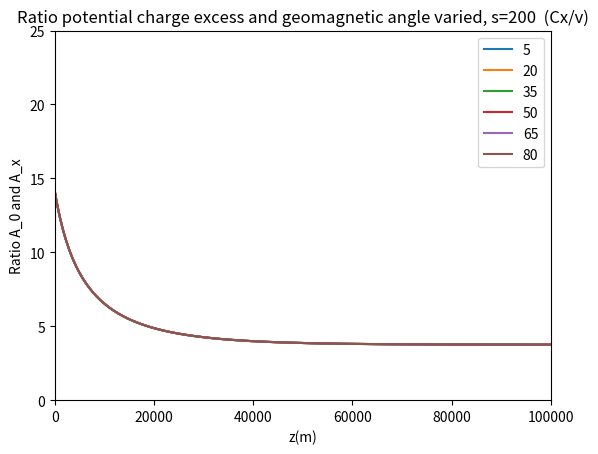
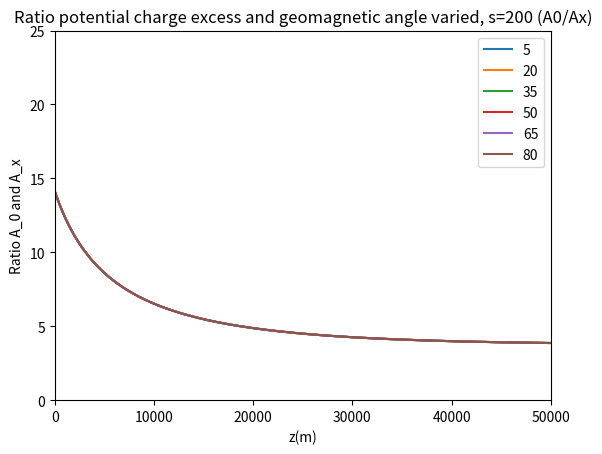
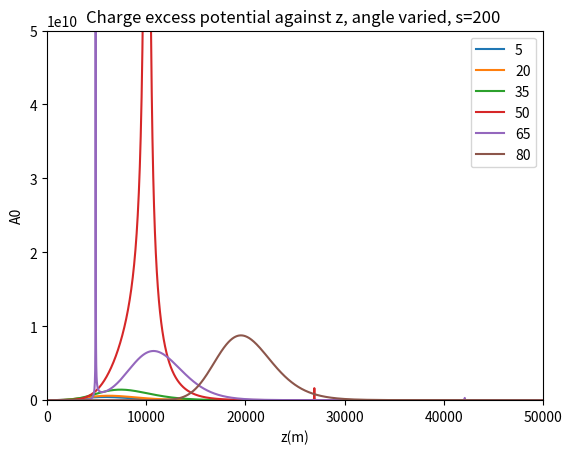
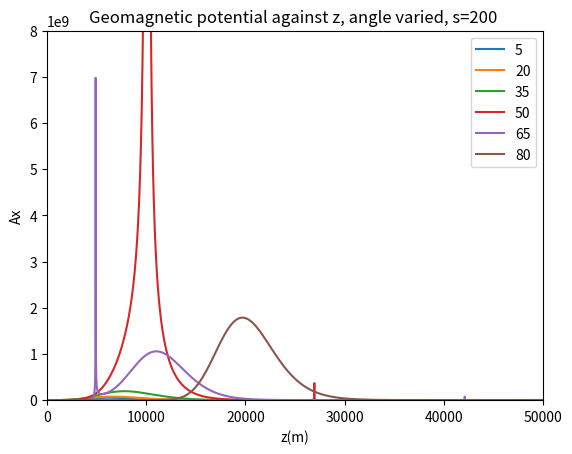
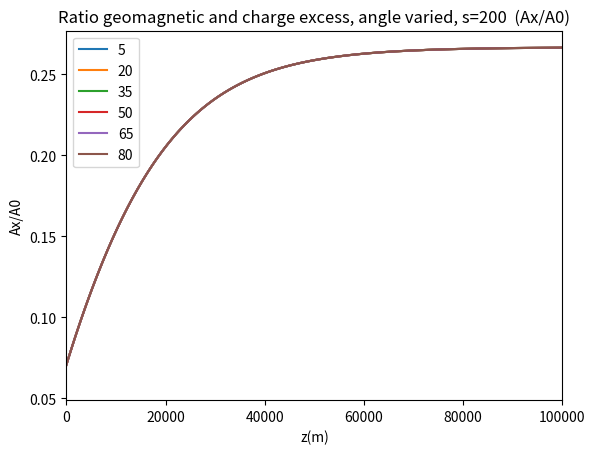

Reproduce these figures in Python, in order.
# -*- coding: utf-8 -*-
"""
Created on Tue Dec  8 12:07:54 2020

[redacted]
"""


import  math   as math  
import cmath  as  cmath
import numpy as np
import matplotlib.pyplot as plt
from scipy.optimize import curve_fit


s = 200
#d = 100
z = np.linspace(100000,1,10000)



hoek = range(5,90,15)
afstanden = range(100, 2600, 400)
lines0 = []
lines1 = []
lines2 = []
lines3 = []
lines4 = []


plt.figure(dpi=100)#Gepasseerde massa
for t in hoek:
    
    theta = t * (np.pi/180)
    #theta = 80 * (np.pi/180)
    
    h = 1 # m --> hoogte pannenkoek
    
    d = s/(np.cos(theta))
    #s = d * np.cos(theta)
    
    l = (z - d*np.sin(theta))/(np.cos(theta))
    ctpi = -l
    C = 1.168 * 10**(-4) #m
    R = 6300 * 10**3 #m
    rho_0 = 1168
    a = -R + (l**2 + R**2 + 2*R*l* np.cos(theta))**0.5 
    rho = rho_0 * np.exp(-C*a) #meter
    k = 0.226*rho_0*10**(-6)
    n = 1 + (0.226*rho_0*10**(-6))/(l*C*np.cos(theta)) - (0.226*rho_0*10**(-6)*np.exp(-C*l*np.cos(theta)))/(l*C*np.cos(theta))# 10**(-6) is voor de van meter naar centimeter --> n is dimensie loos

    #s = d * np.cos(theta)

    cti = n * ((-ctpi)**2 + s**2)**0.5 + ctpi
    an = (k/((-ctpi)**2 * C * np.cos(theta))) * (1 - np.exp(C * ctpi * np.cos(theta))) + k/ctpi * np.exp(C * ctpi * np.cos(theta))
    acti_1 = an * ((-ctpi)**2 + s**2)**0.5
    acti_2 = n * (ctpi / (((-ctpi)**2 + s**2)**0.5))
    acti_3 = 1
    acti = acti_1 + acti_2 + acti_3
    D = acti
    
    X = (1168/(C * np.cos(theta))) * np.exp(-C * l * np.cos(theta)) * 10**(-4) # macht voor per centimeter


    #Bepaling shower maximum L
    X_max = 700 #* 10**4
    L_max = (np.log(rho_0 / (C * X_max * np.cos(theta))))/(C * np.cos(theta))
    Z_max = L_max * np.cos(theta) + d*np.sin(theta)
    n_L = 1 + (0.226*rho_0*10**(-6))/(L_max*C*np.cos(theta)) - (0.226*rho_0*10**(-6)*np.exp(-C*L_max*np.cos(theta)))/(L_max*C*np.cos(theta))
    an_L = (k/((-(-L_max))**2 * C * np.cos(theta))) * (1 - np.exp(C * (-L_max) * np.cos(theta))) + k/(-L_max) * np.exp(C * (-L_max) * np.cos(theta))
    acti_1_L = an_L * ((-(-L_max))**2 + s**2)**0.5
    acti_2_L = n_L * ((-L_max) / (((-(-L_max))**2 + s**2)**0.5))
    acti_3_L = 1
    acti_L = np.abs(acti_1_L + acti_2_L + acti_3_L)
    
    #Number of particles distribution N
    Ep = 10**19 # eV
    Ne = 6 * (Ep / 10**10)
    
    X_0 = 36.7# * 10**4 # g/m2
    S = (3*X/X_0)/(X/X_0 + 2 * (X_max/X_0))
    Ft = np.exp((X - X_max - 1.5 * X * np.log(S))/X_0)
    b = 1
    L = 3.9 #m
    Fp = (h**b) * np.exp(-2*h/L) * (4/L**2)
    N = Ne * Ft * Fp
    
    # Charge excess potential
    epsilon = 0.6
    Cx = 0.15+0.15*(rho/1225)**epsilon
    A_0 = (Cx*N)/D
    e_0 = 55.26349406 # e2⋅GeV−1⋅fm−1
    schaling = 1/(4*np.pi*e_0)
    A_0 = schaling * A_0
    
    # Geomagnetic potential
    alpha = 1
    v_0 = 0.02 #c
    v_z = 0.04
    v = v_0 + (v_z - v_0)*(1 - (rho/1225))**alpha
    A_x = (v*N)/D
    e_0 = 55.26349406 # e2⋅GeV−1⋅fm−1
    schaling = 1/(4*np.pi*e_0)
    A_x = schaling * A_x
    
    #verhouding Charge excess en geomagnetic
    CG = Cx/v#A_0/A_x



    
    lines0.append(plt.plot(a,CG)[0])
    #lines2.append(plt.plot(acti,z)[0])
    #lines3.append(plt.plot(cti/0.3,a)[0])



plt.legend(lines0, hoek)
#plt.plot(x,l)
#plt.yscale("log")
#plt.xscale("log")
plt.ylim([0,25])
plt.xlim([0,100000])
plt.title("Ratio potential charge excess and geomagnetic angle varied, s=200  (Cx/v)")
plt.xlabel("z(m)")
plt.ylabel("Ratio A_0 and A_x")
plt.show()


plt.figure(dpi=100)#Gepasseerde massa
for t in hoek:
    
    theta = t * (np.pi/180)
    #theta = 80 * (np.pi/180)
    
    h = 1 # m --> hoogte pannenkoek
    
    d = s/(np.cos(theta))
    #s = d * np.cos(theta)
    
    l = (z - d*np.sin(theta))/(np.cos(theta))
    ctpi = -l
    C = 1.168 * 10**(-4) #m
    R = 6300 * 10**3 #m
    rho_0 = 1168
    a = -R + (l**2 + R**2 + 2*R*l* np.cos(theta))**0.5 
    rho = rho_0 * np.exp(-C*a) #meter
    k = 0.226*rho_0*10**(-6)
    n = 1 + (0.226*rho_0*10**(-6))/(l*C*np.cos(theta)) - (0.226*rho_0*10**(-6)*np.exp(-C*l*np.cos(theta)))/(l*C*np.cos(theta))# 10**(-6) is voor de van meter naar centimeter --> n is dimensie loos

    #s = d * np.cos(theta)

    cti = n * ((-ctpi)**2 + s**2)**0.5 + ctpi
    an = (k/((-ctpi)**2 * C * np.cos(theta))) * (1 - np.exp(C * ctpi * np.cos(theta))) + k/ctpi * np.exp(C * ctpi * np.cos(theta))
    acti_1 = an * ((-ctpi)**2 + s**2)**0.5
    acti_2 = n * (ctpi / (((-ctpi)**2 + s**2)**0.5))
    acti_3 = 1
    acti = acti_1 + acti_2 + acti_3
    D = acti
    
    X = (1168/(C * np.cos(theta))) * np.exp(-C * l * np.cos(theta)) * 10**(-4) # macht voor per centimeter


    #Bepaling shower maximum L
    X_max = 700 #* 10**4
    L_max = (np.log(rho_0 / (C * X_max * np.cos(theta))))/(C * np.cos(theta))
    Z_max = L_max * np.cos(theta) + d*np.sin(theta)
    n_L = 1 + (0.226*rho_0*10**(-6))/(L_max*C*np.cos(theta)) - (0.226*rho_0*10**(-6)*np.exp(-C*L_max*np.cos(theta)))/(L_max*C*np.cos(theta))
    an_L = (k/((-(-L_max))**2 * C * np.cos(theta))) * (1 - np.exp(C * (-L_max) * np.cos(theta))) + k/(-L_max) * np.exp(C * (-L_max) * np.cos(theta))
    acti_1_L = an_L * ((-(-L_max))**2 + s**2)**0.5
    acti_2_L = n_L * ((-L_max) / (((-(-L_max))**2 + s**2)**0.5))
    acti_3_L = 1
    acti_L = np.abs(acti_1_L + acti_2_L + acti_3_L)
    
    #Number of particles distribution N
    Ep = 10**19 # eV
    Ne = 6 * (Ep / 10**10)
    
    X_0 = 36.7# * 10**4 # g/m2
    S = (3*X/X_0)/(X/X_0 + 2 * (X_max/X_0))
    Ft = np.exp((X - X_max - 1.5 * X * np.log(S))/X_0)
    b = 1
    L = 3.9 #m
    Fp = (h**b) * np.exp(-2*h/L) * (4/L**2)
    N = Ne * Ft * Fp
    
    # Charge excess potential
    epsilon = 0.6
    Cx = 0.15+0.15*(rho/1225)**epsilon
    A_0 = (Cx*N)/D
    e_0 = 55.26349406 # e2⋅GeV−1⋅fm−1
    schaling = 1/(4*np.pi*e_0)
    A_0 = schaling * A_0
    
    # Geomagnetic potential
    alpha = 1
    v_0 = 0.02 #c
    v_z = 0.04
    v = v_0 + (v_z - v_0)*(1 - (rho/1225))**alpha
    A_x = (v*N)/D
    e_0 = 55.26349406 # e2⋅GeV−1⋅fm−1
    schaling = 1/(4*np.pi*e_0)
    A_x = schaling * A_x
    
    #verhouding Charge excess en geomagnetic
    CG = A_0/A_x



    lines0.append(plt.plot(a,CG)[0])
    #lines2.append(plt.plot(acti,z)[0])
    #lines3.append(plt.plot(cti/0.3,a)[0])



plt.legend(lines0, hoek)
#plt.plot(x,l)
#plt.yscale("log")
#plt.xscale("log")
plt.ylim([0,25])
plt.xlim([0,50000])
plt.title("Ratio potential charge excess and geomagnetic angle varied, s=200 (A0/Ax)")
plt.xlabel("z(m)")
plt.ylabel("Ratio A_0 and A_x")
plt.show()

plt.figure(dpi=100)#Gepasseerde massa
for t in hoek:
    
    theta = t * (np.pi/180)
    #theta = 80 * (np.pi/180)
    
    h = 1 # m --> hoogte pannenkoek
    
    d = s/(np.cos(theta))
    #s = d * np.cos(theta)
    
    l = (z - d*np.sin(theta))/(np.cos(theta))
    ctpi = -l
    C = 1.168 * 10**(-4) #m
    R = 6300 * 10**3 #m
    rho_0 = 1168
    a = -R + (l**2 + R**2 + 2*R*l* np.cos(theta))**0.5 
    rho = rho_0 * np.exp(-C*a) #meter
    k = 0.226*rho_0*10**(-6)
    n = 1 + (0.226*rho_0*10**(-6))/(l*C*np.cos(theta)) - (0.226*rho_0*10**(-6)*np.exp(-C*l*np.cos(theta)))/(l*C*np.cos(theta))# 10**(-6) is voor de van meter naar centimeter --> n is dimensie loos

    #s = d * np.cos(theta)

    cti = n * ((-ctpi)**2 + s**2)**0.5 + ctpi
    an = (k/((-ctpi)**2 * C * np.cos(theta))) * (1 - np.exp(C * ctpi * np.cos(theta))) + k/ctpi * np.exp(C * ctpi * np.cos(theta))
    acti_1 = an * ((-ctpi)**2 + s**2)**0.5
    acti_2 = n * (ctpi / (((-ctpi)**2 + s**2)**0.5))
    acti_3 = 1
    acti = acti_1 + acti_2 + acti_3
    D = acti
    
    X = (1168/(C * np.cos(theta))) * np.exp(-C * l * np.cos(theta)) * 10**(-4) # macht voor per centimeter


    #Bepaling shower maximum L
    X_max = 700 #* 10**4
    L_max = (np.log(rho_0 / (C * X_max * np.cos(theta))))/(C * np.cos(theta))
    Z_max = L_max * np.cos(theta) + d*np.sin(theta)
    n_L = 1 + (0.226*rho_0*10**(-6))/(L_max*C*np.cos(theta)) - (0.226*rho_0*10**(-6)*np.exp(-C*L_max*np.cos(theta)))/(L_max*C*np.cos(theta))
    an_L = (k/((-(-L_max))**2 * C * np.cos(theta))) * (1 - np.exp(C * (-L_max) * np.cos(theta))) + k/(-L_max) * np.exp(C * (-L_max) * np.cos(theta))
    acti_1_L = an_L * ((-(-L_max))**2 + s**2)**0.5
    acti_2_L = n_L * ((-L_max) / (((-(-L_max))**2 + s**2)**0.5))
    acti_3_L = 1
    acti_L = np.abs(acti_1_L + acti_2_L + acti_3_L)
    
    #Number of particles distribution N
    Ep = 10**19 # eV
    Ne = 6 * (Ep / 10**10)
    
    X_0 = 36.7# * 10**4 # g/m2
    S = (3*X/X_0)/(X/X_0 + 2 * (X_max/X_0))
    Ft = np.exp((X - X_max - 1.5 * X * np.log(S))/X_0)
    b = 1
    L = 3.9 #m
    Fp = (h**b) * np.exp(-2*h/L) * (4/L**2)
    N = Ne * Ft * Fp
    
    # Charge excess potential
    epsilon = 0.6
    Cx = 0.15+0.15*(rho/1225)**epsilon
    A_0 = (Cx*N)/D
    e_0 = 55.26349406 # e2⋅GeV−1⋅fm−1
    schaling = 1/(4*np.pi*e_0)
    A_0 = schaling * A_0
    
    # Geomagnetic potential
    alpha = 1
    v_0 = 0.02 #c
    v_z = 0.04
    v = v_0 + (v_z - v_0)*(1 - (rho/1225))**alpha
    A_x = (v*N)/D
    e_0 = 55.26349406 # e2⋅GeV−1⋅fm−1
    schaling = 1/(4*np.pi*e_0)
    A_x = schaling * A_x
    
    #verhouding Charge excess en geomagnetic
    CG = A_0/A_x#Cx/v




    lines1.append(plt.plot(a,np.abs(A_0))[0])
    #lines2.append(plt.plot(acti,z)[0])
    #lines3.append(plt.plot(cti/0.3,a)[0])



plt.legend(lines1, hoek)
#plt.plot(x,l)
#plt.yscale("log")
#plt.xscale("log")
plt.ylim([0,0.5e11])
plt.xlim([0,50000])
plt.title("Charge excess potential against z, angle varied, s=200 ")
plt.xlabel("z(m)")
plt.ylabel("A0")
plt.show()

plt.figure(dpi=100)#Gepasseerde massa
for t in hoek:
    
    theta = t * (np.pi/180)
    #theta = 80 * (np.pi/180)
    
    h = 1 # m --> hoogte pannenkoek
    
    d = s/(np.cos(theta))
    #s = d * np.cos(theta)
    
    l = (z - d*np.sin(theta))/(np.cos(theta))
    ctpi = -l
    C = 1.168 * 10**(-4) #m
    R = 6300 * 10**3 #m
    rho_0 = 1168
    a = -R + (l**2 + R**2 + 2*R*l* np.cos(theta))**0.5 
    rho = rho_0 * np.exp(-C*a) #meter
    k = 0.226*rho_0*10**(-6)
    n = 1 + (0.226*rho_0*10**(-6))/(l*C*np.cos(theta)) - (0.226*rho_0*10**(-6)*np.exp(-C*l*np.cos(theta)))/(l*C*np.cos(theta))# 10**(-6) is voor de van meter naar centimeter --> n is dimensie loos

    #s = d * np.cos(theta)

    cti = n * ((-ctpi)**2 + s**2)**0.5 + ctpi
    an = (k/((-ctpi)**2 * C * np.cos(theta))) * (1 - np.exp(C * ctpi * np.cos(theta))) + k/ctpi * np.exp(C * ctpi * np.cos(theta))
    acti_1 = an * ((-ctpi)**2 + s**2)**0.5
    acti_2 = n * (ctpi / (((-ctpi)**2 + s**2)**0.5))
    acti_3 = 1
    acti = acti_1 + acti_2 + acti_3
    D = acti
    
    X = (1168/(C * np.cos(theta))) * np.exp(-C * l * np.cos(theta)) * 10**(-4) # macht voor per centimeter


    #Bepaling shower maximum L
    X_max = 700 #* 10**4
    L_max = (np.log(rho_0 / (C * X_max * np.cos(theta))))/(C * np.cos(theta))
    Z_max = L_max * np.cos(theta) + d*np.sin(theta)
    n_L = 1 + (0.226*rho_0*10**(-6))/(L_max*C*np.cos(theta)) - (0.226*rho_0*10**(-6)*np.exp(-C*L_max*np.cos(theta)))/(L_max*C*np.cos(theta))
    an_L = (k/((-(-L_max))**2 * C * np.cos(theta))) * (1 - np.exp(C * (-L_max) * np.cos(theta))) + k/(-L_max) * np.exp(C * (-L_max) * np.cos(theta))
    acti_1_L = an_L * ((-(-L_max))**2 + s**2)**0.5
    acti_2_L = n_L * ((-L_max) / (((-(-L_max))**2 + s**2)**0.5))
    acti_3_L = 1
    acti_L = np.abs(acti_1_L + acti_2_L + acti_3_L)
    
    #Number of particles distribution N
    Ep = 10**19 # eV
    Ne = 6 * (Ep / 10**10)
    
    X_0 = 36.7# * 10**4 # g/m2
    S = (3*X/X_0)/(X/X_0 + 2 * (X_max/X_0))
    Ft = np.exp((X - X_max - 1.5 * X * np.log(S))/X_0)
    b = 1
    L = 3.9 #m
    Fp = (h**b) * np.exp(-2*h/L) * (4/L**2)
    N = Ne * Ft * Fp
    
    # Charge excess potential
    epsilon = 0.6
    Cx = 0.15+0.15*(rho/1225)**epsilon
    A_0 = (Cx*N)/D
    e_0 = 55.26349406 # e2⋅GeV−1⋅fm−1
    schaling = 1/(4*np.pi*e_0)
    A_0 = schaling * A_0
    
    # Geomagnetic potential
    alpha = 1
    v_0 = 0.02 #c
    v_z = 0.04
    v = v_0 + (v_z - v_0)*(1 - (rho/1225))**alpha
    A_x = (v*N)/D
    e_0 = 55.26349406 # e2⋅GeV−1⋅fm−1
    schaling = 1/(4*np.pi*e_0)
    A_x = schaling * A_x
    
    #verhouding Charge excess en geomagnetic
    CG = A_0/A_x#Cx/v



    lines2.append(plt.plot(a,np.abs(A_x))[0])
    #lines2.append(plt.plot(acti,z)[0])
    #lines3.append(plt.plot(cti/0.3,a)[0])



plt.legend(lines2, hoek)
#plt.plot(x,l)
#plt.yscale("log")
#plt.xscale("log")
plt.ylim([0,0.8e10])
plt.xlim([0,50000])
plt.title("Geomagnetic potential against z, angle varied, s=200 ")
plt.xlabel("z(m)")
plt.ylabel("Ax")
plt.show()

plt.figure(dpi=100)#Gepasseerde massa
for t in hoek:
    
    theta = t * (np.pi/180)
    #theta = 80 * (np.pi/180)
    
    h = 1 # m --> hoogte pannenkoek
    
    d = s/(np.cos(theta))
    #s = d * np.cos(theta)
    
    l = (z - d*np.sin(theta))/(np.cos(theta))
    ctpi = -l
    C = 1.168 * 10**(-4) #m
    R = 6300 * 10**3 #m
    rho_0 = 1168
    a = -R + (l**2 + R**2 + 2*R*l* np.cos(theta))**0.5 
    rho = rho_0 * np.exp(-C*a) #meter
    k = 0.226*rho_0*10**(-6)
    n = 1 + (0.226*rho_0*10**(-6))/(l*C*np.cos(theta)) - (0.226*rho_0*10**(-6)*np.exp(-C*l*np.cos(theta)))/(l*C*np.cos(theta))# 10**(-6) is voor de van meter naar centimeter --> n is dimensie loos

    #s = d * np.cos(theta)

    cti = n * ((-ctpi)**2 + s**2)**0.5 + ctpi
    an = (k/((-ctpi)**2 * C * np.cos(theta))) * (1 - np.exp(C * ctpi * np.cos(theta))) + k/ctpi * np.exp(C * ctpi * np.cos(theta))
    acti_1 = an * ((-ctpi)**2 + s**2)**0.5
    acti_2 = n * (ctpi / (((-ctpi)**2 + s**2)**0.5))
    acti_3 = 1
    acti = acti_1 + acti_2 + acti_3
    D = acti
    
    X = (1168/(C * np.cos(theta))) * np.exp(-C * l * np.cos(theta)) * 10**(-4) # macht voor per centimeter


    #Bepaling shower maximum L
    X_max = 700 #* 10**4
    L_max = (np.log(rho_0 / (C * X_max * np.cos(theta))))/(C * np.cos(theta))
    Z_max = L_max * np.cos(theta) + d*np.sin(theta)
    n_L = 1 + (0.226*rho_0*10**(-6))/(L_max*C*np.cos(theta)) - (0.226*rho_0*10**(-6)*np.exp(-C*L_max*np.cos(theta)))/(L_max*C*np.cos(theta))
    an_L = (k/((-(-L_max))**2 * C * np.cos(theta))) * (1 - np.exp(C * (-L_max) * np.cos(theta))) + k/(-L_max) * np.exp(C * (-L_max) * np.cos(theta))
    acti_1_L = an_L * ((-(-L_max))**2 + s**2)**0.5
    acti_2_L = n_L * ((-L_max) / (((-(-L_max))**2 + s**2)**0.5))
    acti_3_L = 1
    acti_L = np.abs(acti_1_L + acti_2_L + acti_3_L)
    
    #Number of particles distribution N
    Ep = 10**19 # eV
    Ne = 6 * (Ep / 10**10)
    
    X_0 = 36.7# * 10**4 # g/m2
    S = (3*X/X_0)/(X/X_0 + 2 * (X_max/X_0))
    Ft = np.exp((X - X_max - 1.5 * X * np.log(S))/X_0)
    b = 1
    L = 3.9 #m
    Fp = (h**b) * np.exp(-2*h/L) * (4/L**2)
    N = Ne * Ft * Fp
    
    # Charge excess potential
    epsilon = 0.6
    Cx = 0.15+0.15*(rho/1225)**epsilon
    A_0 = (Cx*N)/D
    e_0 = 55.26349406 # e2⋅GeV−1⋅fm−1
    schaling = 1/(4*np.pi*e_0)
    A_0 = schaling * A_0
    
    # Geomagnetic potential
    alpha = 1
    v_0 = 0.02 #c
    v_z = 0.04
    v = v_0 + (v_z - v_0)*(1 - (rho/1225))**alpha
    A_x = (v*N)/D
    e_0 = 55.26349406 # e2⋅GeV−1⋅fm−1
    schaling = 1/(4*np.pi*e_0)
    A_x = schaling * A_x
    
    #verhouding Charge excess en geomagnetic
    CG = A_x/A_0#Cx/v



    lines3.append(plt.plot(a,CG)[0])
    #lines2.append(plt.plot(acti,z)[0])
    #lines3.append(plt.plot(cti/0.3,a)[0])



plt.legend(lines3, hoek)
#plt.plot(x,l)
#plt.yscale("log")
#plt.xscale("log")
#plt.ylim([0.1,0.35])
plt.xlim([0,100000])
plt.title("Ratio geomagnetic and charge excess, angle varied, s=200  (Ax/A0)")
plt.xlabel("z(m)")
plt.ylabel("Ax/A0")
plt.show()


